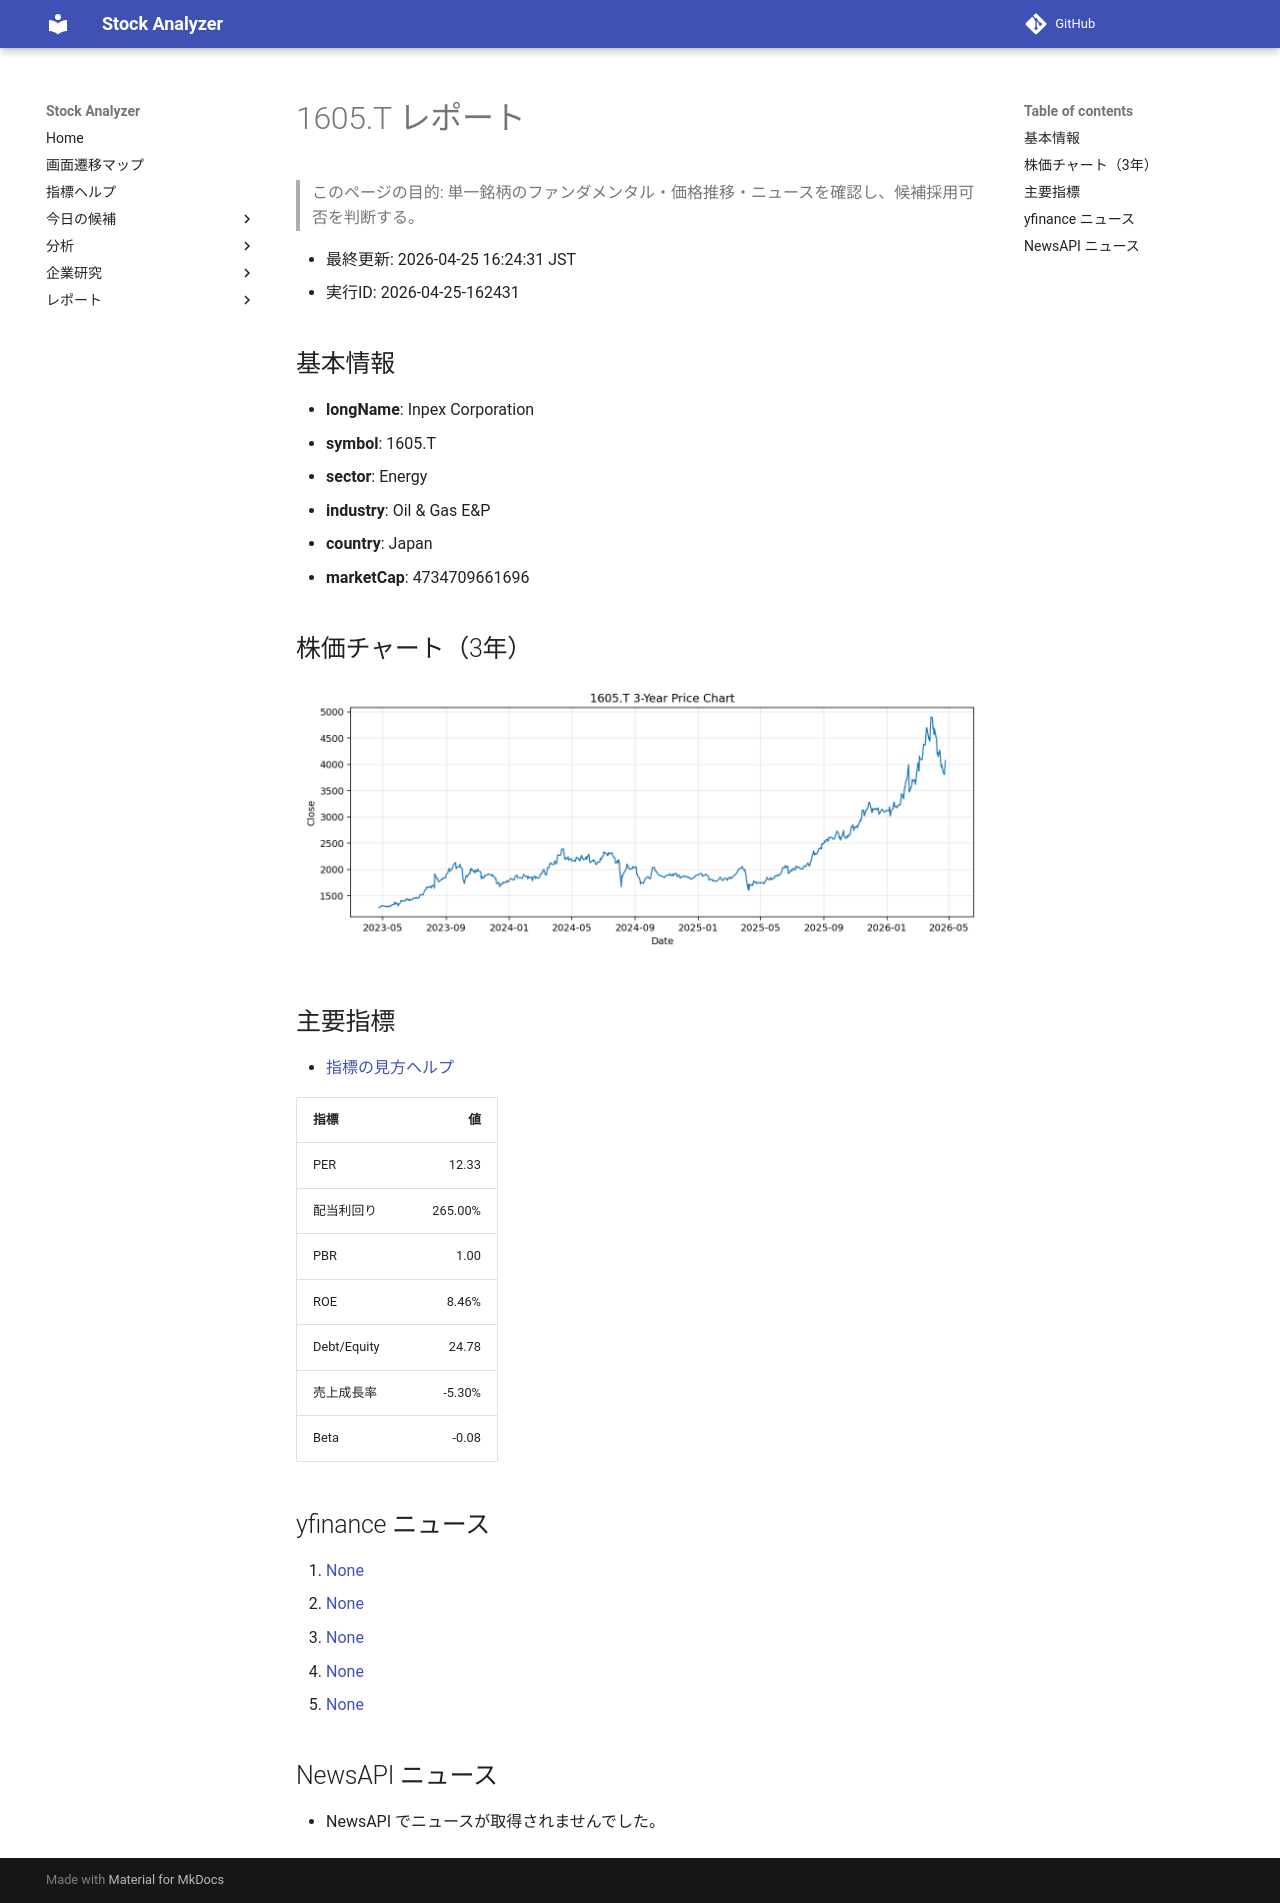

repository: Yumi-note/Making-APP · page: reports/2026-04-25/162431/1605_T/index.html · generator: mkdocs

# 1605.T レポート

> このページの目的: 単一銘柄のファンダメンタル・価格推移・ニュースを確認し、候補採用可否を判断する。

- 最終更新: 2026-04-25 16:24:31 JST
- 実行ID: 2026-04-25-162431

## 基本情報

- **longName**: Inpex Corporation
- **symbol**: 1605.T
- **sector**: Energy
- **industry**: Oil & Gas E&P
- **country**: Japan
- **marketCap**: 4734709661696

## 株価チャート（3年）

![1605.T 3-year price chart](1605_T_3y.png)

## 主要指標

- [指標の見方ヘルプ](../../../../indicators.md)

| 指標 | 値 |
|---|---:|
| PER | 12.33 |
| 配当利回り | 265.00% |
| PBR | 1.00 |
| ROE | 8.46% |
| Debt/Equity | 24.78 |
| 売上成長率 | -5.30% |
| Beta | -0.08 |

## yfinance ニュース

1. [None](None)
2. [None](None)
3. [None](None)
4. [None](None)
5. [None](None)

## NewsAPI ニュース

- NewsAPI でニュースが取得されませんでした。
